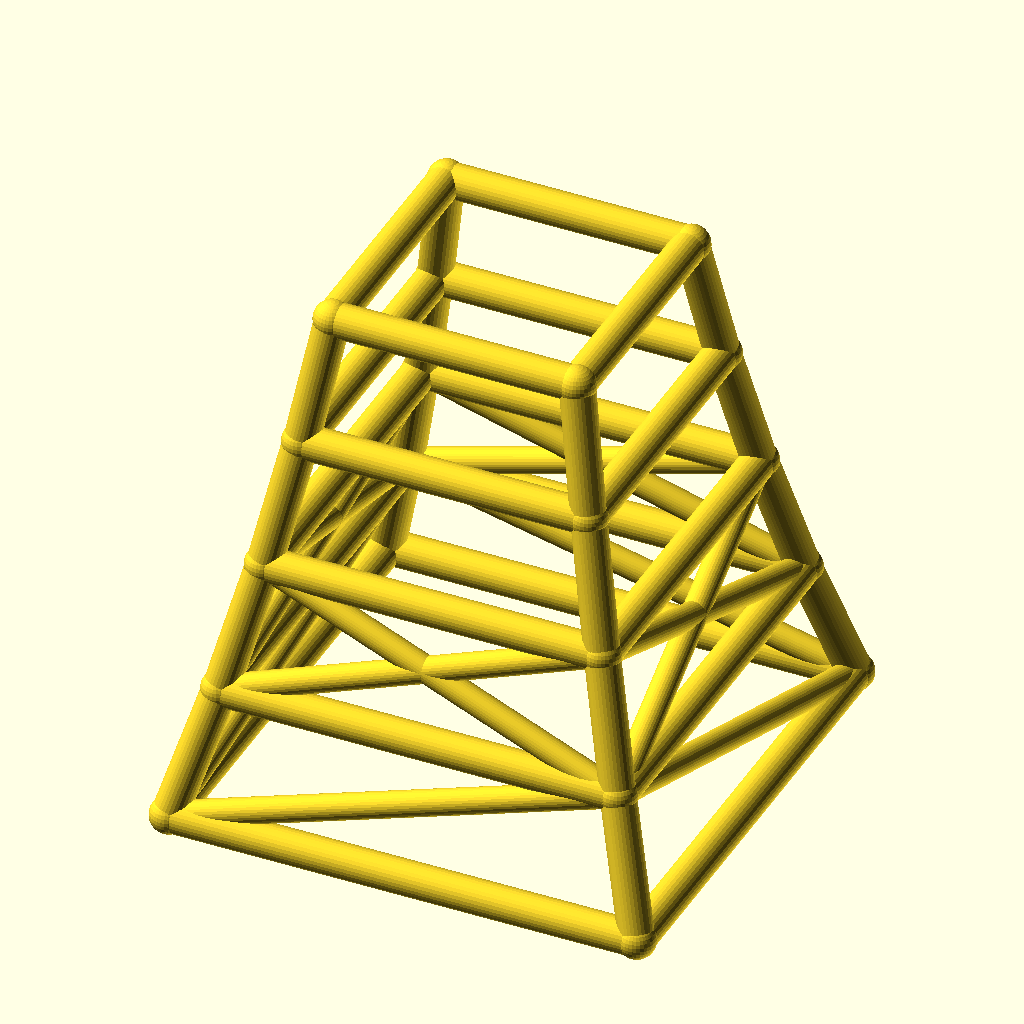
Cell 1 — every parameter at its default value.
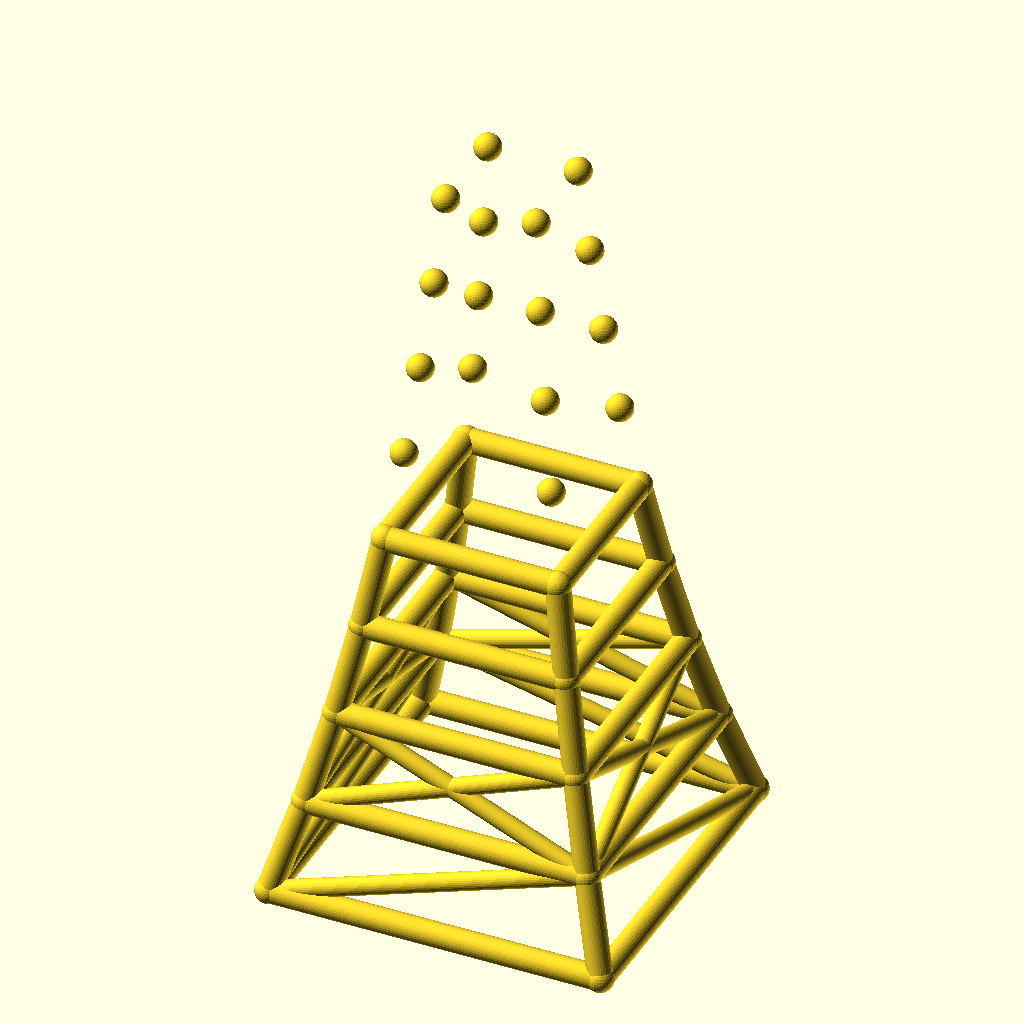
Cell 2: levels = 8 (everything else at default).
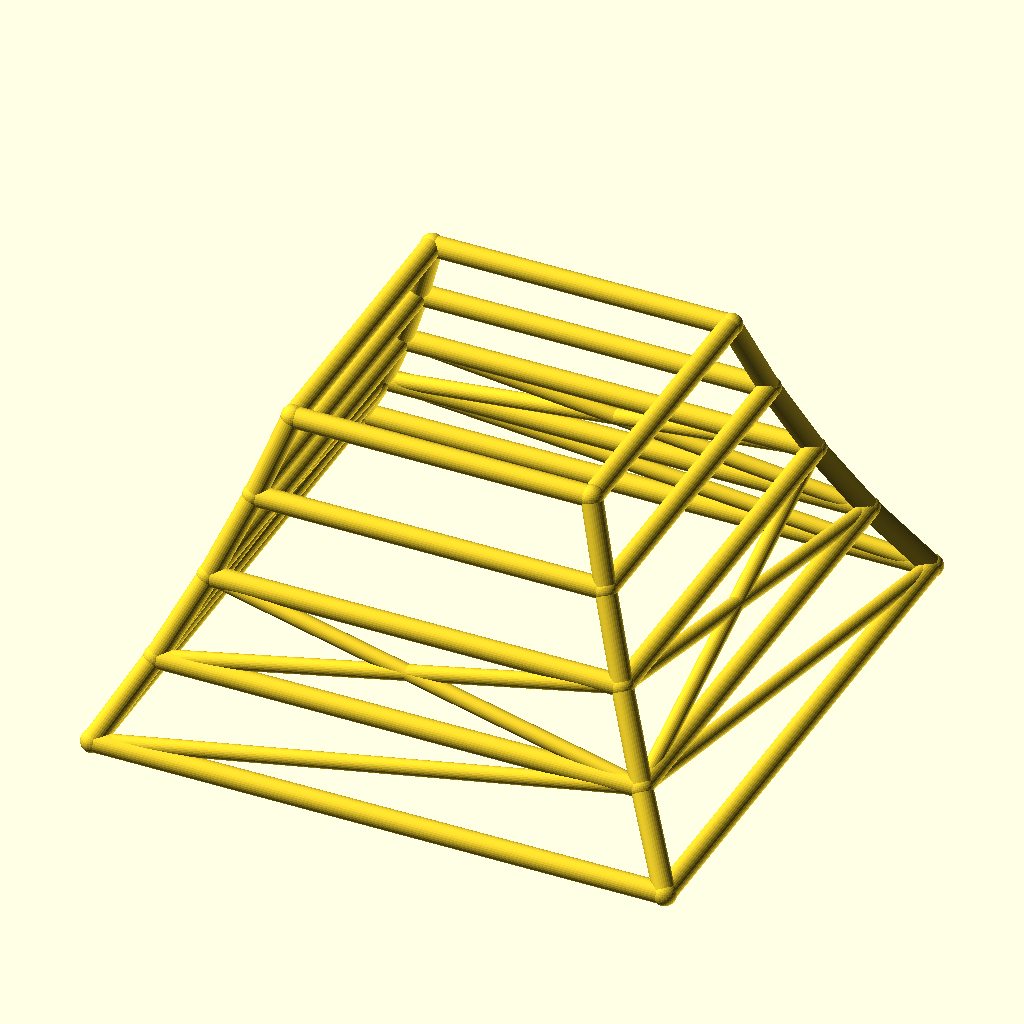
Cell 3: base_w = 220 (everything else at default).
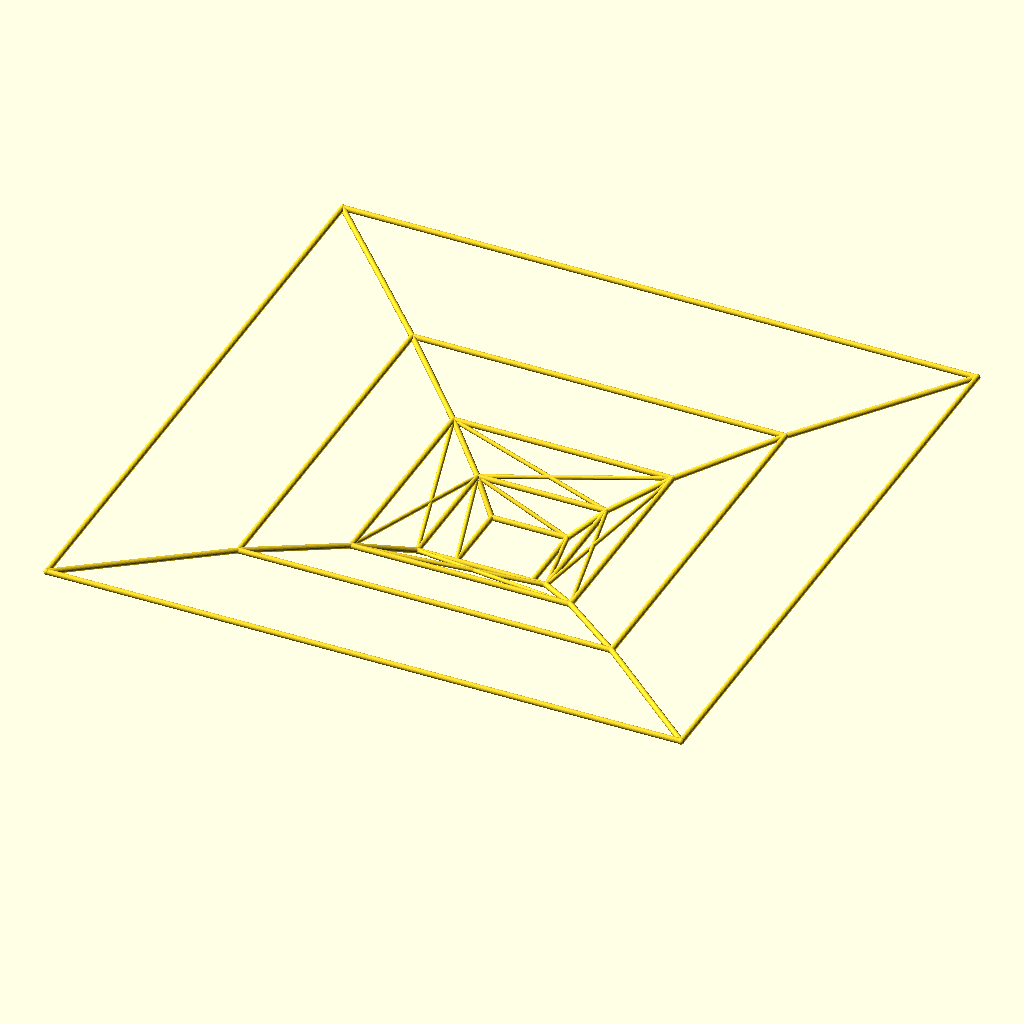
Cell 4: the same model with taper = 1.7.
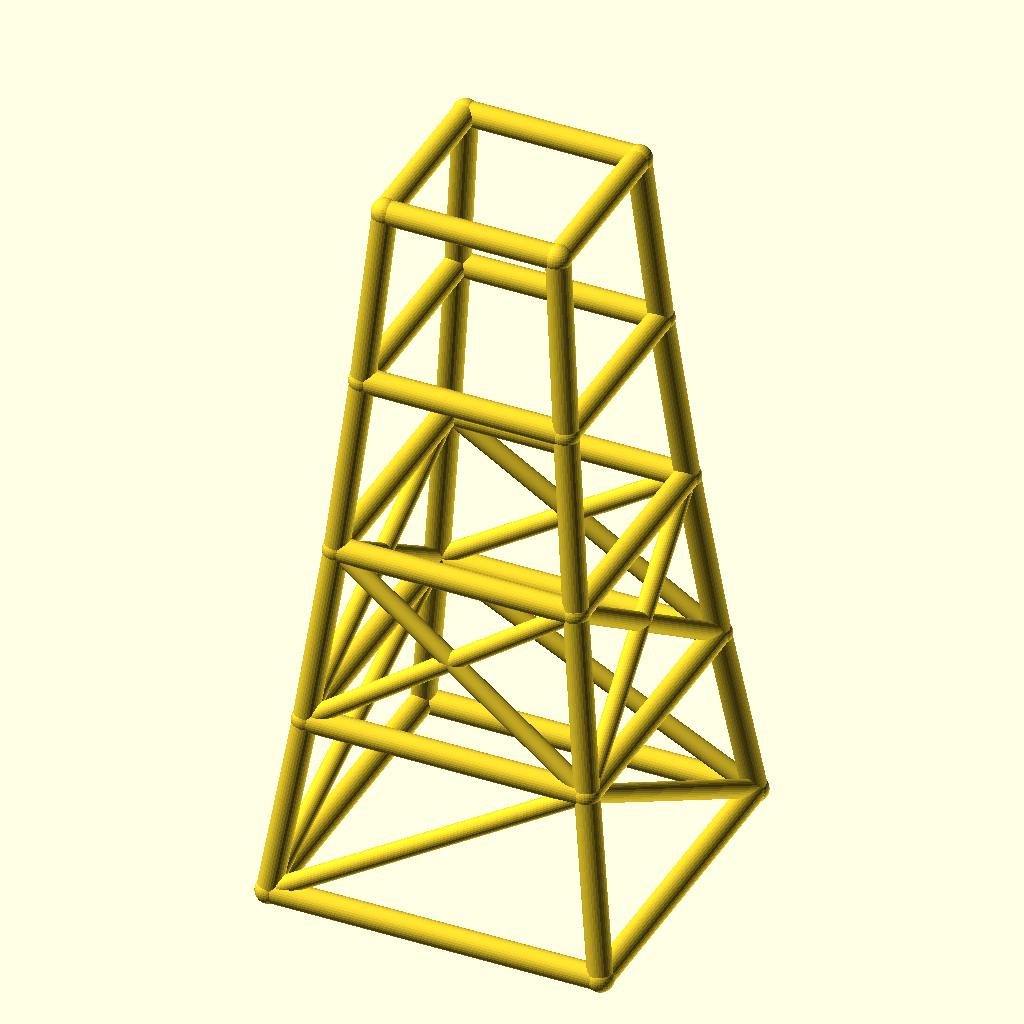
Cell 5: level_h = 60 (everything else at default).
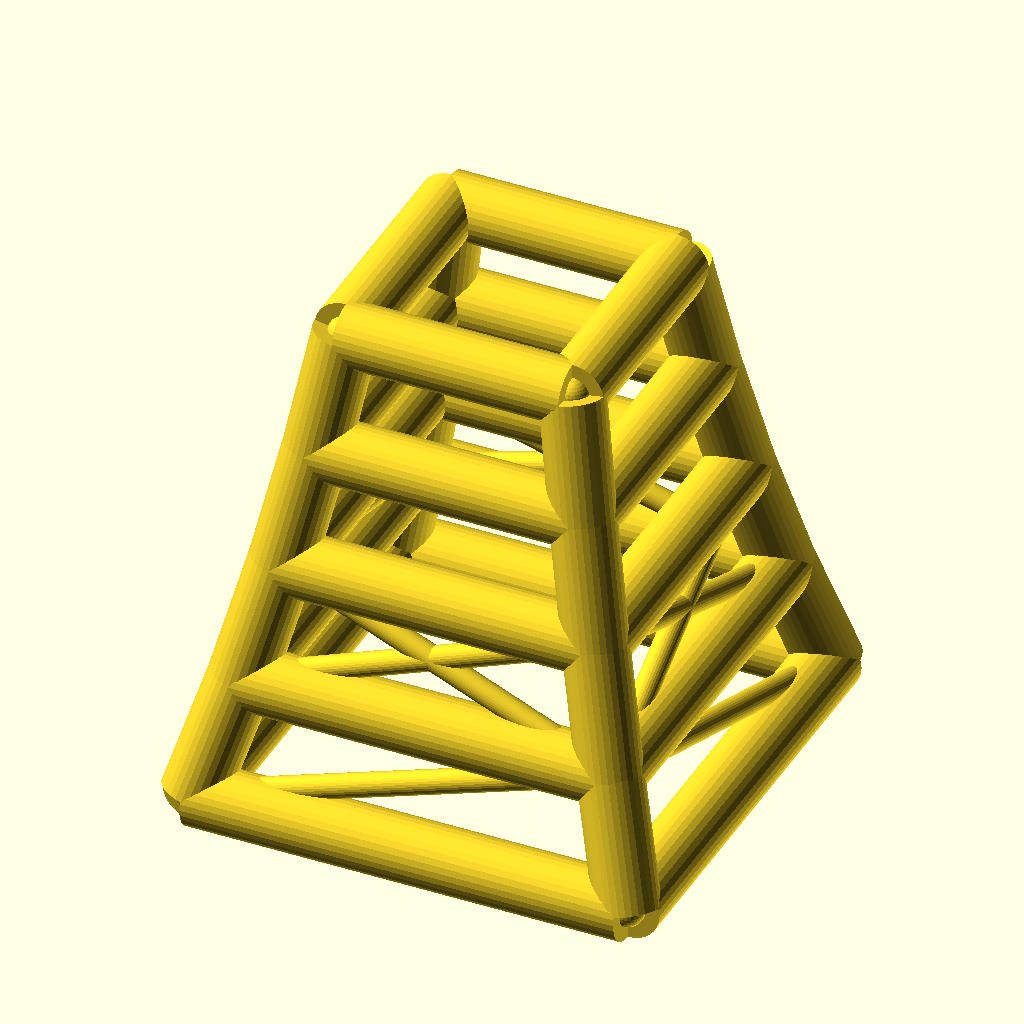
Cell 6 — leg_r set to 8, the other parameters unchanged.
All cells are drawn from the same view direction (rotation 55°, 0°, 25°, orthographic, colour scheme Cornfield), but the view is re-fitted for each cell, so position and scale can differ between cells as well as the parameter.
OpenSCAD source file optional_data/data/wire2/masttowers/scene_0098.scad:
$fn = 32;

// ----------------------------------------------------------------------
// Tapered four-leg tower: 4 levels, base 110 mm, taper 0.85 per level
// ----------------------------------------------------------------------

// --- parameters (mm) ---
levels = 4;               // number of tower levels
base_w = 110;             // bottom ring width (X and Y)
taper = 0.85;             // ring width multiplier per level
level_h = 30;             // height of one level
leg_r = 4;                // leg / ring member radius
brace_r = 3;              // diagonal brace radius
joint_r = 4.4;            // joint ball radius

bbox_x = base_w + 2 * joint_r;  // overall X, joints included
bbox_y = base_w + 2 * joint_r;  // overall Y, joints included
bbox_z = levels * level_h + 2 * joint_r;  // overall Z, joints included
leg_d = 2 * leg_r;  // leg / ring stock diameter
brace_d = 2 * brace_r;  // brace stock diameter
joint_d = 2 * joint_r;  // joint ball diameter
top_w = base_w * pow(taper, levels);  // width of the top ring
nodes = [for (lvl = [0 : levels], sx = [-1, 1], sy = [-1, 1]) [sx * base_w * pow(taper, lvl) / 2, sy * base_w * pow(taper, lvl) / 2, lvl * level_h]];

module member(a, b, r) {
  /* round stock from joint a to joint b, ends buried in the joint balls */
  d = b - a;
  length = norm(d);
  translate(a) rotate([0, acos(d[2] / length), atan2(d[1], d[0])])
    cylinder(h = length, r = r);
}

module joint(p, r) {
  /* ball at the joint centre, fatter than every member meeting there */
  translate(p) sphere(r = r);
}

/* members - each call is one graph edge */
member(nodes[0], nodes[4], leg_r);
member(nodes[1], nodes[5], leg_r);
member(nodes[2], nodes[6], leg_r);
member(nodes[3], nodes[7], leg_r);
member(nodes[4], nodes[8], leg_r);
member(nodes[5], nodes[9], leg_r);
member(nodes[6], nodes[10], leg_r);
member(nodes[7], nodes[11], leg_r);
member(nodes[8], nodes[12], leg_r);
member(nodes[9], nodes[13], leg_r);
member(nodes[10], nodes[14], leg_r);
member(nodes[11], nodes[15], leg_r);
member(nodes[12], nodes[16], leg_r);
member(nodes[13], nodes[17], leg_r);
member(nodes[14], nodes[18], leg_r);
member(nodes[15], nodes[19], leg_r);
member(nodes[0], nodes[1], leg_r);
member(nodes[2], nodes[3], leg_r);
member(nodes[0], nodes[2], leg_r);
member(nodes[1], nodes[3], leg_r);
member(nodes[4], nodes[5], leg_r);
member(nodes[6], nodes[7], leg_r);
member(nodes[4], nodes[6], leg_r);
member(nodes[5], nodes[7], leg_r);
member(nodes[8], nodes[9], leg_r);
member(nodes[10], nodes[11], leg_r);
member(nodes[8], nodes[10], leg_r);
member(nodes[9], nodes[11], leg_r);
member(nodes[12], nodes[13], leg_r);
member(nodes[14], nodes[15], leg_r);
member(nodes[12], nodes[14], leg_r);
member(nodes[13], nodes[15], leg_r);
member(nodes[16], nodes[17], leg_r);
member(nodes[18], nodes[19], leg_r);
member(nodes[16], nodes[18], leg_r);
member(nodes[17], nodes[19], leg_r);
member(nodes[0], nodes[5], brace_r);
member(nodes[3], nodes[6], brace_r);
member(nodes[0], nodes[6], brace_r);
member(nodes[3], nodes[5], brace_r);
member(nodes[4], nodes[9], brace_r);
member(nodes[5], nodes[8], brace_r);
member(nodes[6], nodes[11], brace_r);
member(nodes[7], nodes[10], brace_r);
member(nodes[4], nodes[10], brace_r);
member(nodes[6], nodes[8], brace_r);
member(nodes[5], nodes[11], brace_r);
member(nodes[7], nodes[9], brace_r);

/* joint balls */
for (p = nodes) joint(p, joint_r);
Customizer parameters (derived from the source; name, type, default, range or options):
levels: number, default 4
base_w: number, default 110
taper: number, default 0.85
level_h: number, default 30
leg_r: number, default 4
brace_r: number, default 3
joint_r: number, default 4.4
